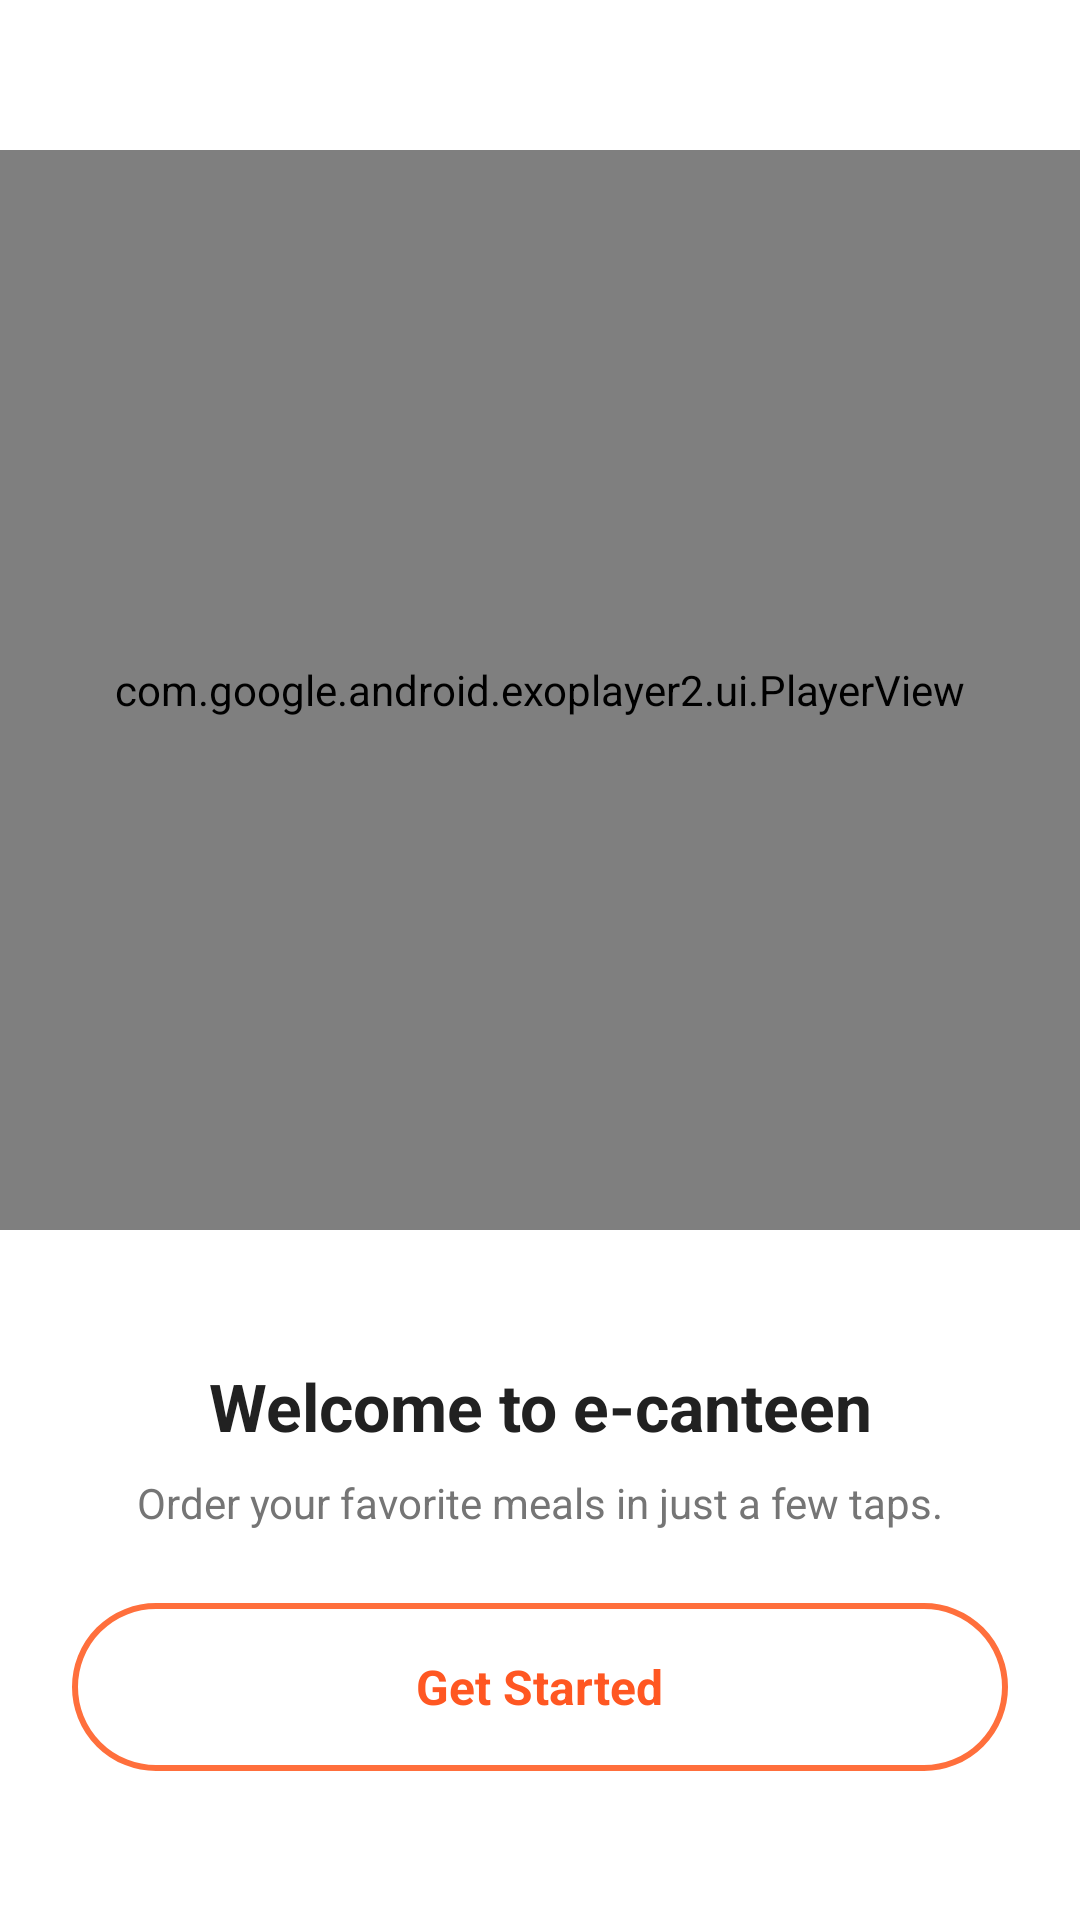

Write the Android layout XML for this screen, with the resource values it uses.
<!-- AndroidManifest.xml: application theme Theme.ECanteenOrderingApp -->
<!-- res/layout/activity_welcome.xml -->
<?xml version="1.0" encoding="utf-8"?>
<RelativeLayout xmlns:android="http://schemas.android.com/apk/res/android"
    xmlns:app="http://schemas.android.com/apk/res-auto"
    android:layout_width="match_parent"
    android:layout_height="match_parent"
    android:background="@color/white">

    
    <FrameLayout
        android:id="@+id/hero_panel"
        android:layout_width="match_parent"
        android:layout_height="360dp"
        android:layout_marginTop="50dp"
        android:background="@color/surface">

        


        <com.google.android.exoplayer2.ui.PlayerView
            android:id="@+id/playerView"
            android:layout_width="match_parent"
            android:layout_height="match_parent"
            android:background="@color/background_light" />

        
    </FrameLayout>

    
    <LinearLayout
        android:layout_width="match_parent"
        android:layout_height="wrap_content"
        android:layout_below="@id/hero_panel"
        android:layout_marginTop="20dp"
        android:orientation="vertical"
        android:paddingStart="24dp"
        android:paddingEnd="24dp">

        <TextView
            android:id="@+id/welcome_title"
            android:layout_width="match_parent"
            android:layout_height="wrap_content"
            android:layout_marginTop="24dp"
            android:gravity="center"
            android:text="@string/welcome_title"
            android:textColor="@color/text_dark"
            android:textSize="22sp"
            android:textStyle="bold" />

        <TextView
            android:id="@+id/welcome_subtitle"
            android:layout_width="match_parent"
            android:layout_height="wrap_content"
            android:layout_marginTop="8dp"
            android:gravity="center"
            android:lineSpacingExtra="4dp"
            android:text="@string/welcome_subtitle"
            android:textColor="@color/text_gray"
            android:textSize="14sp" />

        
        <LinearLayout
            android:id="@+id/btn_get_started"
            android:layout_width="match_parent"
            android:layout_height="56dp"
            android:layout_marginTop="24dp"
            android:layout_marginBottom="32dp"
            android:background="@drawable/cta_pill"
            android:clickable="true"
            android:focusable="true"
            android:gravity="center"
            android:orientation="horizontal">

            <TextView
                android:layout_width="wrap_content"
                android:layout_height="wrap_content"
                android:text="@string/get_started"
                android:textColor="@color/primary_red"
                android:textSize="16sp"
                android:textStyle="bold" />
        </LinearLayout>

    </LinearLayout>

</RelativeLayout>
<!-- resources referenced by this layout -->
<resources>
  <color name="background_light">#F8F9FA</color>
  <color name="primary_red">#FF5722</color>
  <color name="surface">#FFFFFF</color>
  <color name="text_dark">#212121</color>
  <color name="text_gray">#757575</color>
  <color name="white">#FFFFFF</color>
  <!-- drawable cta_pill (drawable) -->
  <?xml version="1.0" encoding="utf-8"?>
  <shape xmlns:android="http://schemas.android.com/apk/res/android">
      <solid android:color="#FFFFFF" />
      <corners android:radius="28dp" />
      <stroke android:width="2dp" android:color="@color/primary" />
      <padding android:left="16dp" android:top="8dp" android:right="16dp" android:bottom="8dp" />
  </shape>
  <string name="get_started">Get Started</string>
  <string name="welcome_subtitle">Order your favorite meals in just a few taps.</string>
  <string name="welcome_title">Welcome to e-canteen</string>
  <style name="Theme.ECanteenOrderingApp" parent="Base.Theme.ECanteenOrderingApp" />
  <color name="primary">#FF6F3C</color>
  <style name="Base.Theme.ECanteenOrderingApp" parent="Theme.Material3.DayNight.NoActionBar">
          
          <item name="colorPrimary">@color/primary</item>
          <item name="colorPrimaryContainer">@color/primary</item>
          <item name="colorOnPrimary">@color/white</item>
          <item name="colorSecondary">@color/primary</item>
          <item name="colorSecondaryContainer">@color/primary</item>
          
          
          <item name="android:statusBarColor">@color/white</item>
          <item name="android:windowLightStatusBar">true</item>
          
          <item name="materialButtonStyle">@style/AppButtonStyle</item>
      </style>
  <style name="AppButtonStyle" parent="Widget.Material3.Button">
          <item name="backgroundTint">@color/brand_brown</item>
          <item name="cornerRadius">12dp</item>
          <item name="android:textColor">@android:color/white</item>
      </style>
  <color name="brand_brown">#3C2F2F</color>
</resources>
